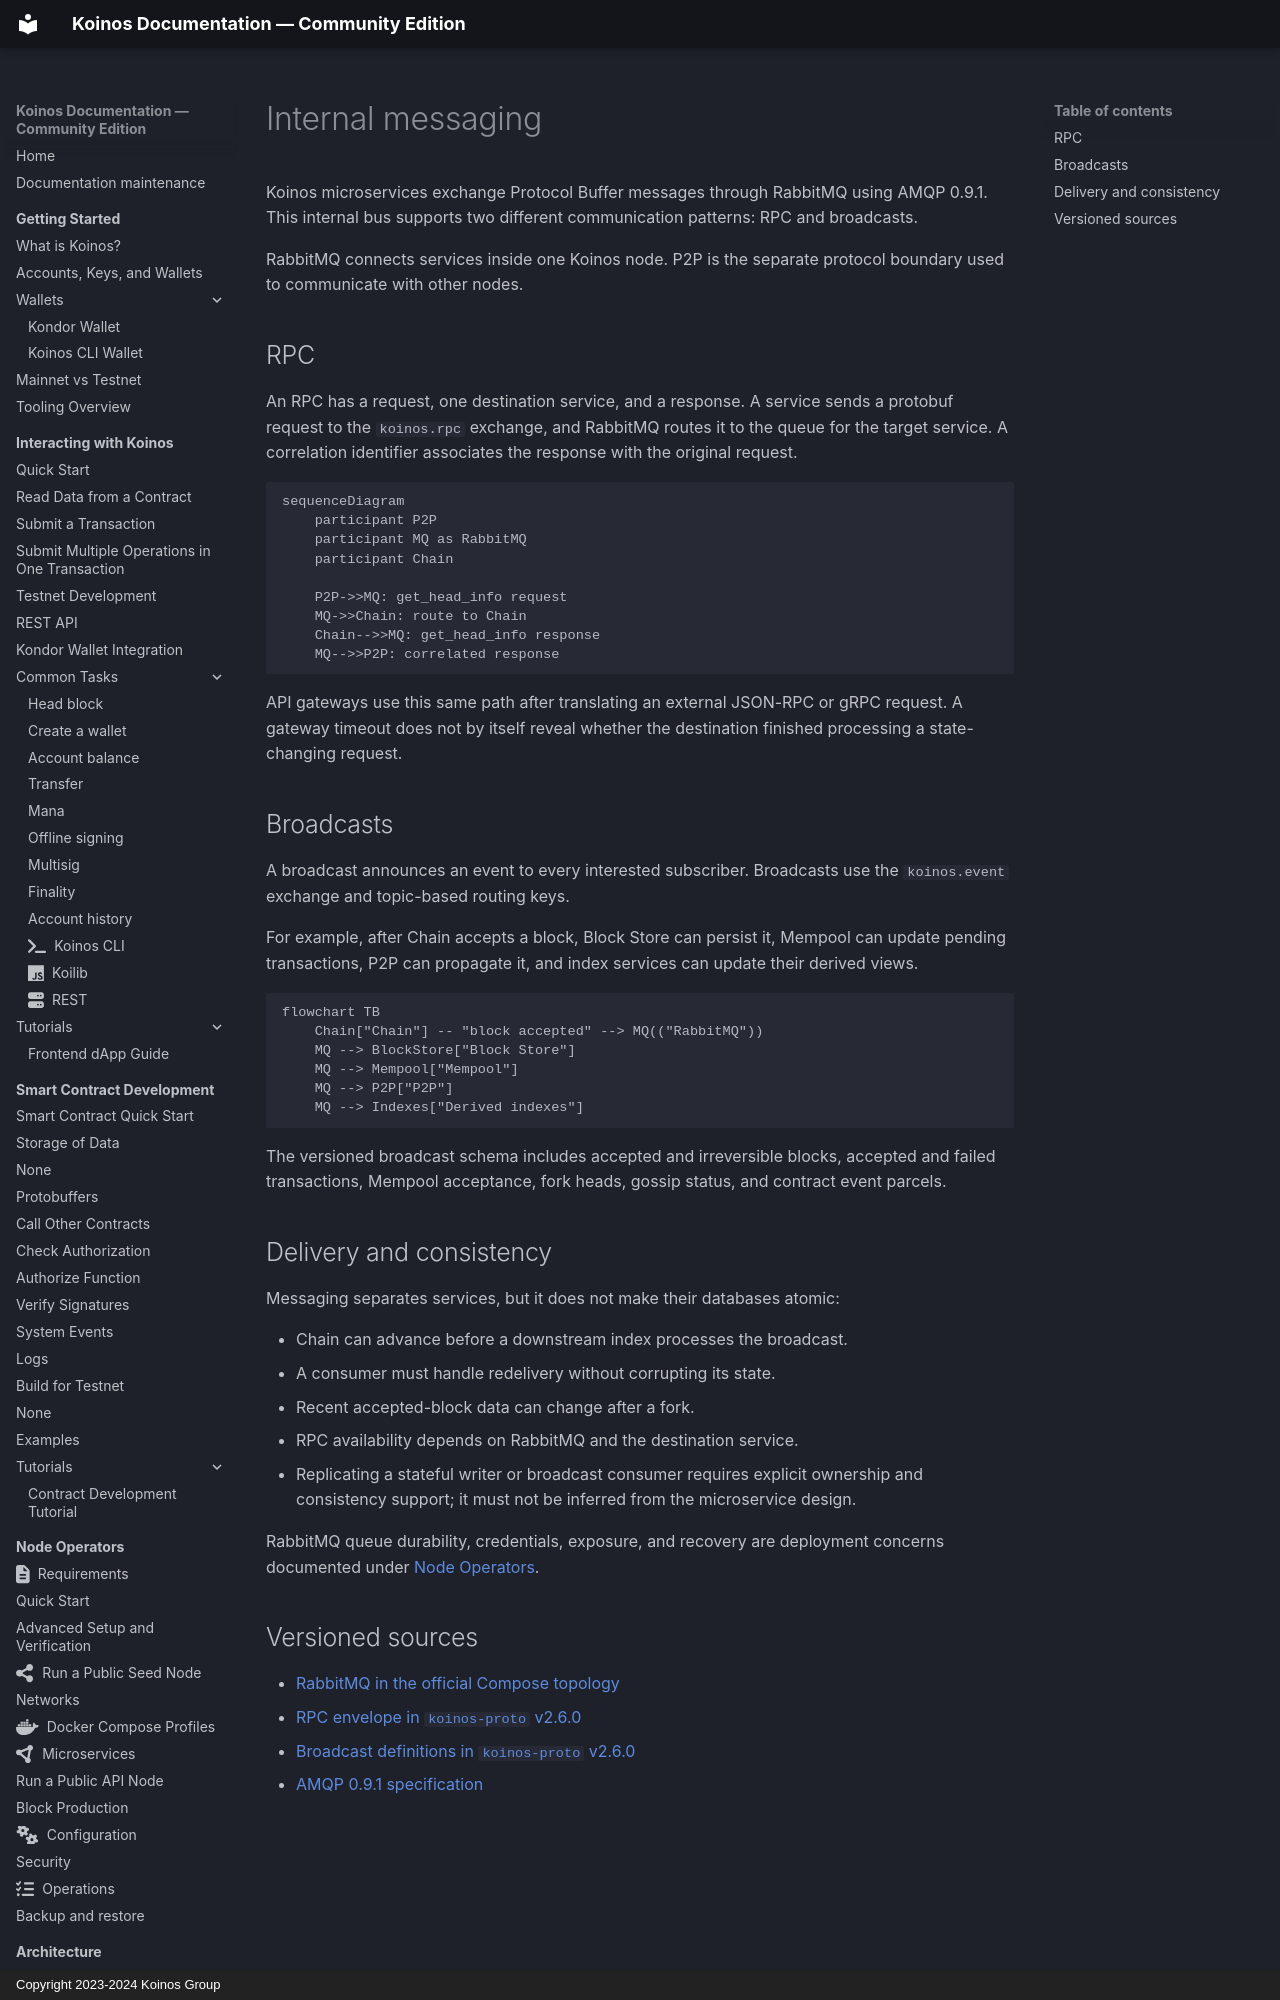

repository: pgarciagon/koinos-docs · page: architecture/interprocess-communication/index.html · generator: mkdocs · copyright: Copyright 2023-2024 Koinos Group

---
icon: fontawesome/solid/network-wired
---

# Internal messaging

Koinos microservices exchange Protocol Buffer messages through RabbitMQ using
AMQP 0.9.1. This internal bus supports two different communication patterns:
RPC and broadcasts.

RabbitMQ connects services inside one Koinos node. P2P is the separate protocol
boundary used to communicate with other nodes.

## RPC

An RPC has a request, one destination service, and a response. A service sends a
protobuf request to the `koinos.rpc` exchange, and RabbitMQ routes it to the
queue for the target service. A correlation identifier associates the response
with the original request.

```mermaid
sequenceDiagram
    participant P2P
    participant MQ as RabbitMQ
    participant Chain

    P2P->>MQ: get_head_info request
    MQ->>Chain: route to Chain
    Chain-->>MQ: get_head_info response
    MQ-->>P2P: correlated response
```

API gateways use this same path after translating an external JSON-RPC or gRPC
request. A gateway timeout does not by itself reveal whether the destination
finished processing a state-changing request.
